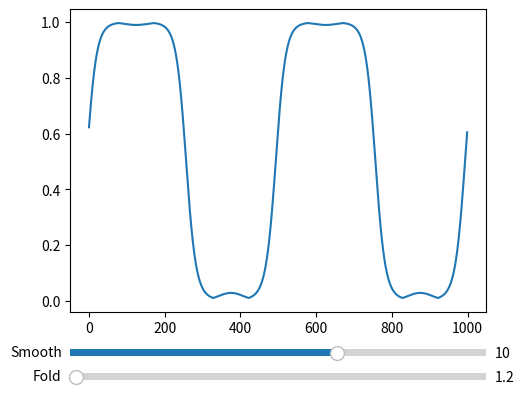

Reproduce this figure in Python.
"""
import numpy as np
import matplotlib.pyplot as plt

NUM_SAMPLES = 1000

data = np.arange(NUM_SAMPLES, dtype=float)

data = np.sin(data / NUM_SAMPLES * 4 * np.pi)

MAX_FOLD = 1
MIN_FOLD = -1
FOLD_AMOUNT = 1.2

data *= FOLD_AMOUNT

for i in range(len(data)):
    while data[i] > MAX_FOLD or data[i] < MIN_FOLD:
        if data[i] > MAX_FOLD:
            data[i] = MAX_FOLD - (data[i] - MAX_FOLD)
        elif data[i] < MIN_FOLD:
            data[i] = MIN_FOLD - (data[i] - MIN_FOLD)

plt.plot(data)
plt.show()
"""

import numpy as np
import matplotlib.pyplot as plt
from matplotlib.widgets import Slider

NUM_SAMPLES = 1000

input_data = np.arange(NUM_SAMPLES, dtype=float)
input_data = np.sin(input_data / NUM_SAMPLES * 4 * np.pi)

MAX_FOLD = 1
MIN_FOLD = -1
FOLD_AMOUNT = 1.2
SIGMOID_SCALE = 10


def sigmoid(x):
    return 1 / (1 + np.e ** -x)

def process_data(data):
    data = data * FOLD_AMOUNT
    for i in range(len(data)):
        x = data[i]
        while x > MAX_FOLD or x < MIN_FOLD:
            if x > MAX_FOLD:
                x = MAX_FOLD - (x - MAX_FOLD)
            elif x < MIN_FOLD:
                x = MIN_FOLD - (x - MIN_FOLD)

        data[i] = sigmoid((x * SIGMOID_SCALE + 1) / 2) 
    return data

fig, ax = plt.subplots()
plt.subplots_adjust(left=0.25, bottom=0.25)

graph, = plt.plot(process_data(input_data))

ax_fold = plt.axes([0.25, 0.1, 0.65, 0.03])
ax_smooth = plt.axes([0.25, 0.15, 0.65, 0.03])

s_fold = Slider(ax_fold, 'Fold', 1, 15, valinit=FOLD_AMOUNT)
s_smooth = Slider(ax_smooth, 'Smooth', 1, 15, valinit=SIGMOID_SCALE)

def update():
    y = process_data(input_data)
    graph.set_ydata(y)
    fig.canvas.draw_idle()

def update_fold(val):
    global FOLD_AMOUNT
    FOLD_AMOUNT = val
    update()

def update_smooth(val):
    global SIGMOID_SCALE
    SIGMOID_SCALE = val
    update()

s_fold.on_changed(update_fold)
s_smooth.on_changed(update_smooth)

plt.show()
